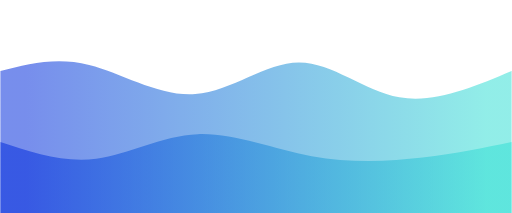
t = 0.00 s
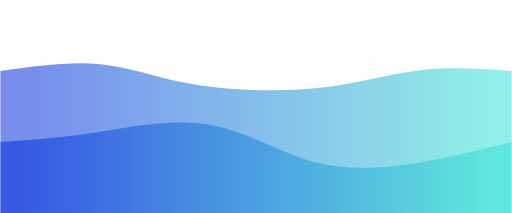
t = 0.75 s
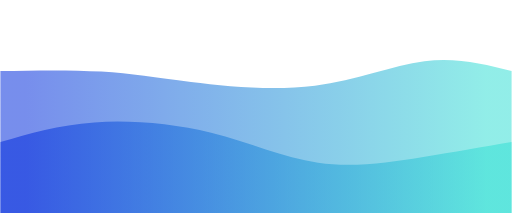
t = 1.25 s
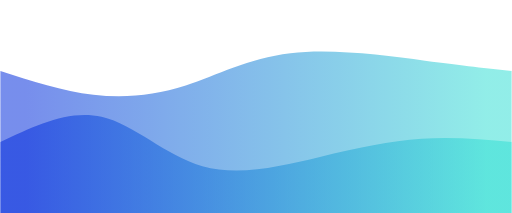
t = 2.00 s
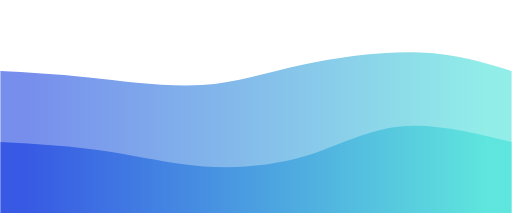
t = 2.75 s
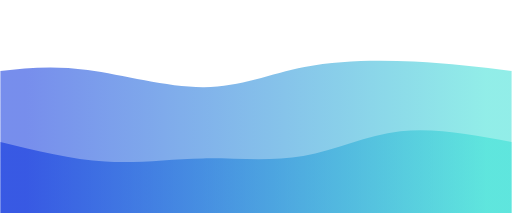
t = 3.25 s

The animated SVG that drew these frames (rendered in a browser with its animation timeline set to each time). Animation: 2 CSS @keyframes rules; one cycle of 4.00 s, repeats indefinitely.

<svg width="100%" height="100%" id="svg" viewBox="0 0 1440 600" xmlns="http://www.w3.org/2000/svg" class="transition duration-300 ease-in-out delay-150"><style>
          .path-0{
            animation:pathAnim-0 4s;
            animation-timing-function: linear;
            animation-iteration-count: infinite;
          }
          @keyframes pathAnim-0{
            0%{
              d: path("M 0,600 C 0,600 0,200 0,200 C 78.89952153110048,179.93301435406698 157.79904306220095,159.866028708134 250,183 C 342.20095693779905,206.133971291866 447.7033492822967,272.4688995215311 549,265 C 650.2966507177033,257.5311004784689 747.3875598086124,176.2583732057416 841,176 C 934.6124401913876,175.7416267942584 1024.7464114832537,256.4976076555024 1124,274 C 1223.2535885167463,291.5023923444976 1331.6267942583731,245.7511961722488 1440,200 C 1440,200 1440,600 1440,600 Z");
            }
            25%{
              d: path("M 0,600 C 0,600 0,200 0,200 C 104.34449760765548,188.2775119617225 208.68899521531097,176.55502392344496 292,180 C 375.31100478468903,183.44497607655504 437.5885167464115,202.05741626794256 542,228 C 646.4114832535885,253.94258373205744 792.9569377990431,287.2153110047847 909,272 C 1025.043062200957,256.7846889952153 1110.5837320574162,193.08133971291866 1194,173 C 1277.4162679425838,152.91866028708134 1358.7081339712918,176.45933014354068 1440,200 C 1440,200 1440,600 1440,600 Z");
            }
            50%{
              d: path("M 0,600 C 0,600 0,200 0,200 C 87.59808612440193,228.38277511961724 175.19617224880386,256.76555023923447 262,267 C 348.80382775119614,277.23444976076553 434.81339712918657,269.3205741626794 522,241 C 609.1866028708134,212.6794258373206 697.5502392344498,163.95215311004785 817,150 C 936.4497607655502,136.04784688995215 1086.9856459330144,156.87081339712918 1196,171 C 1305.0143540669856,185.12918660287082 1372.5071770334928,192.56459330143542 1440,200 C 1440,200 1440,600 1440,600 Z");
            }
            75%{
              d: path("M 0,600 C 0,600 0,200 0,200 C 71.77033492822966,195.7799043062201 143.54066985645932,191.5598086124402 245,202 C 346.4593301435407,212.4401913875598 477.6076555023924,237.54066985645935 582,239 C 686.3923444976076,240.45933014354065 764.0287081339713,218.27751196172247 862,193 C 959.9712918660287,167.72248803827753 1078.2775119617224,139.34928229665073 1178,140 C 1277.7224880382776,140.65071770334927 1358.8612440191387,170.32535885167465 1440,200 C 1440,200 1440,600 1440,600 Z");
            }
            100%{
              d: path("M 0,600 C 0,600 0,200 0,200 C 78.89952153110048,179.93301435406698 157.79904306220095,159.866028708134 250,183 C 342.20095693779905,206.133971291866 447.7033492822967,272.4688995215311 549,265 C 650.2966507177033,257.5311004784689 747.3875598086124,176.2583732057416 841,176 C 934.6124401913876,175.7416267942584 1024.7464114832537,256.4976076555024 1124,274 C 1223.2535885167463,291.5023923444976 1331.6267942583731,245.7511961722488 1440,200 C 1440,200 1440,600 1440,600 Z");
            }
          }</style><defs><linearGradient id="gradient" x1="0%" y1="50%" x2="100%" y2="50%"><stop offset="5%" stop-color="#002bdc88"></stop><stop offset="95%" stop-color="#32ded488"></stop></linearGradient></defs><path d="M 0,600 C 0,600 0,200 0,200 C 78.89952153110048,179.93301435406698 157.79904306220095,159.866028708134 250,183 C 342.20095693779905,206.133971291866 447.7033492822967,272.4688995215311 549,265 C 650.2966507177033,257.5311004784689 747.3875598086124,176.2583732057416 841,176 C 934.6124401913876,175.7416267942584 1024.7464114832537,256.4976076555024 1124,274 C 1223.2535885167463,291.5023923444976 1331.6267942583731,245.7511961722488 1440,200 C 1440,200 1440,600 1440,600 Z" stroke="none" stroke-width="0" fill="url(#gradient)" class="transition-all duration-300 ease-in-out delay-150 path-0"></path><style>
          .path-1{
            animation:pathAnim-1 4s;
            animation-timing-function: linear;
            animation-iteration-count: infinite;
          }
          @keyframes pathAnim-1{
            0%{
              d: path("M 0,600 C 0,600 0,400 0,400 C 89.36842105263159,429.45454545454544 178.73684210526318,458.9090909090909 270,447 C 361.2631578947368,435.0909090909091 454.42105263157896,381.81818181818187 556,378 C 657.578947368421,374.18181818181813 767.578947368421,419.81818181818176 877,440 C 986.421052631579,460.18181818181824 1095.2631578947369,454.90909090909093 1189,444 C 1282.7368421052631,433.09090909090907 1361.3684210526317,416.5454545454545 1440,400 C 1440,400 1440,600 1440,600 Z");
            }
            25%{
              d: path("M 0,600 C 0,600 0,400 0,400 C 76.96650717703349,383.2631578947369 153.93301435406698,366.5263157894737 258,350 C 362.066985645933,333.4736842105263 493.2344497607654,317.15789473684214 602,343 C 710.7655502392346,368.84210526315786 797.1291866028708,436.84210526315786 893,464 C 988.8708133971292,491.15789473684214 1094.248803827751,477.47368421052636 1187,460 C 1279.751196172249,442.52631578947364 1359.8755980861245,421.2631578947368 1440,400 C 1440,400 1440,600 1440,600 Z");
            }
            50%{
              d: path("M 0,600 C 0,600 0,400 0,400 C 96.44976076555025,353.88516746411483 192.8995215311005,307.77033492822966 285,329 C 377.1004784688995,350.22966507177034 464.8516746411484,438.8038277511962 569,468 C 673.1483253588516,497.1961722488038 793.6937799043062,467.0143540669857 900,442 C 1006.3062200956938,416.9856459330143 1098.3732057416269,397.1387559808612 1186,391 C 1273.6267942583731,384.8612440191388 1356.8133971291866,392.4306220095694 1440,400 C 1440,400 1440,600 1440,600 Z");
            }
            75%{
              d: path("M 0,600 C 0,600 0,400 0,400 C 104.43062200956939,423.1961722488038 208.86124401913878,446.39234449760767 304,458 C 399.1387559808612,469.60765550239233 484.9856459330142,469.62679425837325 575,469 C 665.0143540669858,468.37320574162675 759.1961722488039,467.10047846889955 845,439 C 930.8038277511961,410.89952153110045 1008.2296650717703,355.9712918660287 1106,345 C 1203.7703349282297,334.0287081339713 1321.8851674641148,367.0143540669857 1440,400 C 1440,400 1440,600 1440,600 Z");
            }
            100%{
              d: path("M 0,600 C 0,600 0,400 0,400 C 89.36842105263159,429.45454545454544 178.73684210526318,458.9090909090909 270,447 C 361.2631578947368,435.0909090909091 454.42105263157896,381.81818181818187 556,378 C 657.578947368421,374.18181818181813 767.578947368421,419.81818181818176 877,440 C 986.421052631579,460.18181818181824 1095.2631578947369,454.90909090909093 1189,444 C 1282.7368421052631,433.09090909090907 1361.3684210526317,416.5454545454545 1440,400 C 1440,400 1440,600 1440,600 Z");
            }
          }</style><defs><linearGradient id="gradient" x1="0%" y1="50%" x2="100%" y2="50%"><stop offset="5%" stop-color="#002bdcff"></stop><stop offset="95%" stop-color="#32ded4ff"></stop></linearGradient></defs><path d="M 0,600 C 0,600 0,400 0,400 C 89.36842105263159,429.45454545454544 178.73684210526318,458.9090909090909 270,447 C 361.2631578947368,435.0909090909091 454.42105263157896,381.81818181818187 556,378 C 657.578947368421,374.18181818181813 767.578947368421,419.81818181818176 877,440 C 986.421052631579,460.18181818181824 1095.2631578947369,454.90909090909093 1189,444 C 1282.7368421052631,433.09090909090907 1361.3684210526317,416.5454545454545 1440,400 C 1440,400 1440,600 1440,600 Z" stroke="none" stroke-width="0" fill="url(#gradient)" class="transition-all duration-300 ease-in-out delay-150 path-1"></path></svg>
